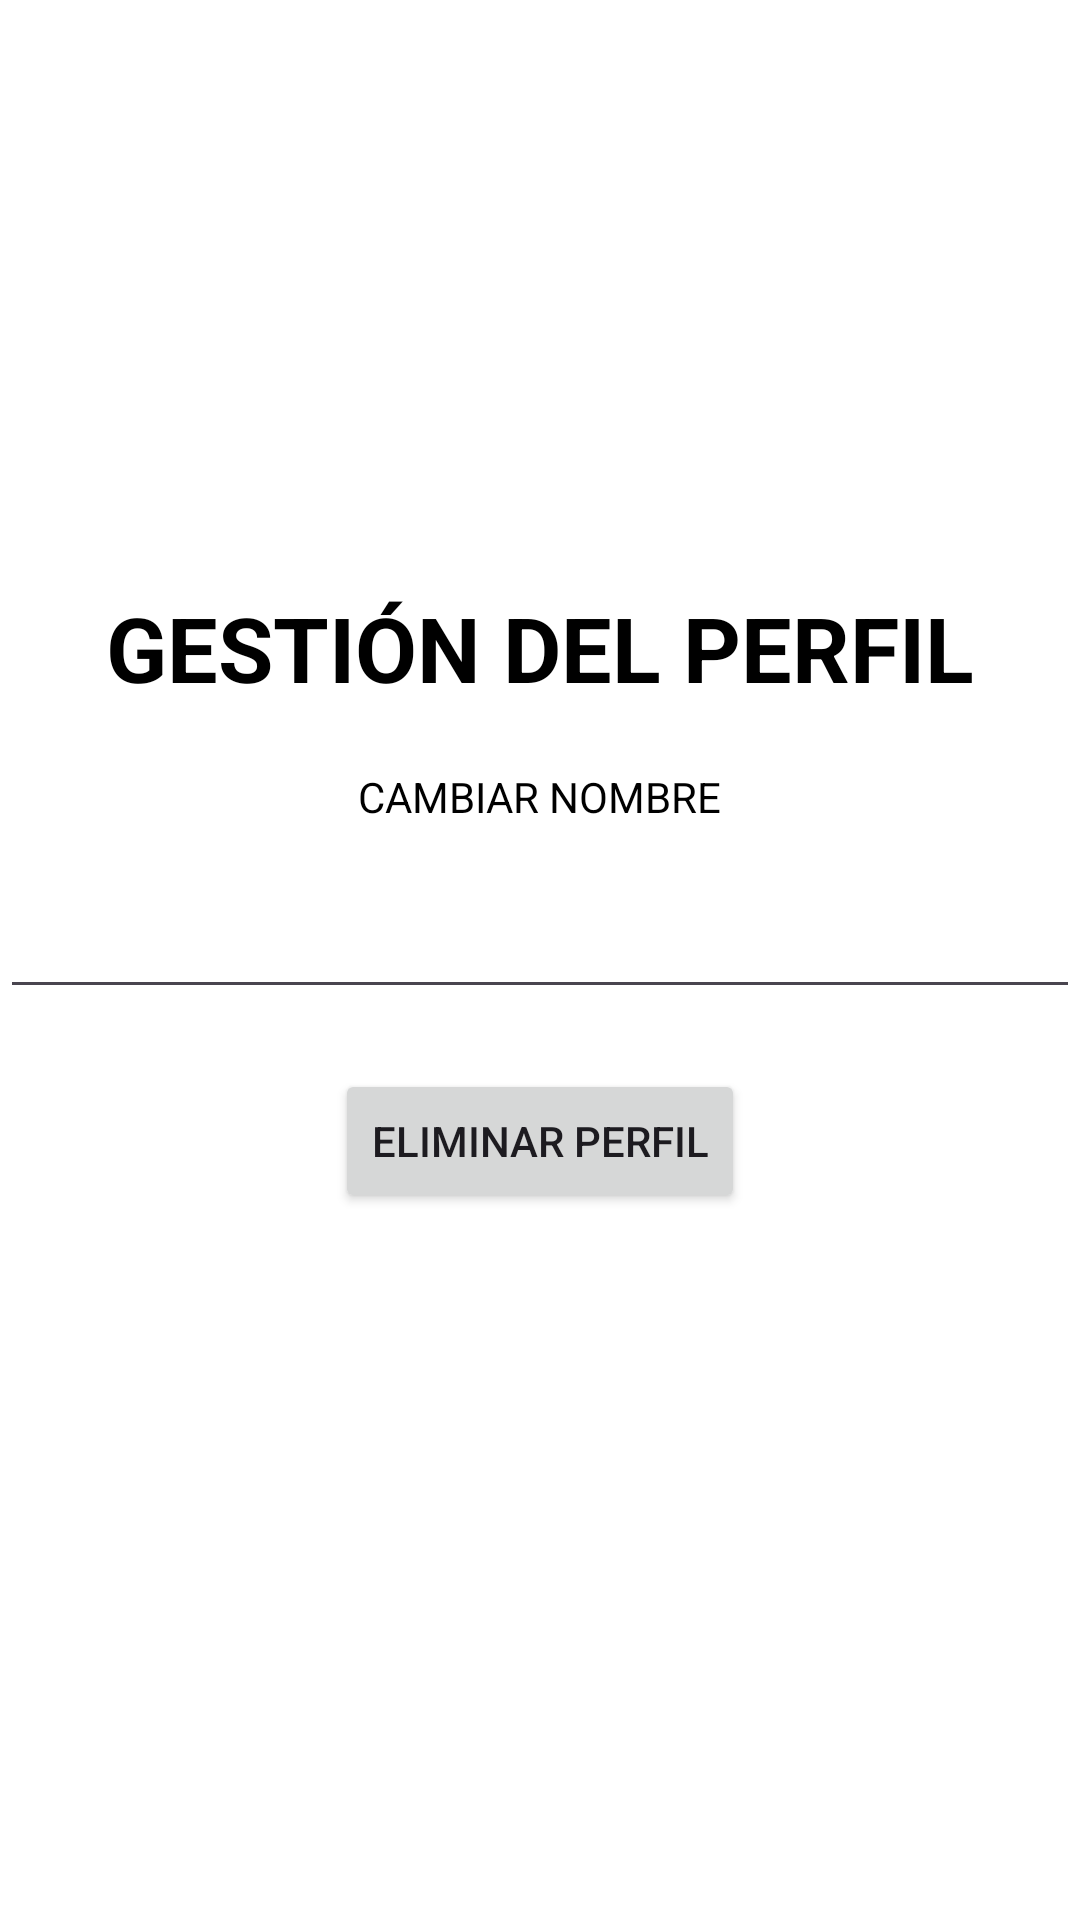

The Android layout XML behind this screen, and the referenced resources:
<!-- AndroidManifest.xml: application theme Theme.OpenQuest -->
<!-- res/layout/activity_administracion_perfil.xml -->
<?xml version="1.0" encoding="utf-8"?>
<androidx.constraintlayout.widget.ConstraintLayout xmlns:android="http://schemas.android.com/apk/res/android"
    xmlns:app="http://schemas.android.com/apk/res-auto"
    xmlns:tools="http://schemas.android.com/tools"
    android:id="@+id/main"
    android:layout_width="match_parent"
    android:layout_height="match_parent"
    tools:context=".ActivityAdministracionPerfil">

    <ScrollView
        android:layout_width="match_parent"
        android:layout_height="match_parent"
        android:background="@color/white"
        >
        <LinearLayout
            android:layout_width="match_parent"
            android:layout_height="wrap_content"
            android:layout_gravity="center"
            android:gravity="center"
            android:orientation="vertical"
            >

            <TextView
                android:layout_width="wrap_content"
                android:layout_height="wrap_content"
                android:text="GESTIÓN DEL PERFIL"
                android:textColor="@color/black"
                android:textStyle="bold"
                android:textSize="30sp"
                >
            </TextView>

            <TextView
                android:layout_width="wrap_content"
                android:layout_height="wrap_content"
                android:layout_marginTop="20dp"
                android:text="CAMBIAR NOMBRE"
                android:textColor="@color/black"
                >
            </TextView>

            <EditText
                android:id="@+id/txtNombreNuevo"
                android:layout_width="match_parent"
                android:layout_height="wrap_content"
                android:layout_marginTop="20dp"
                android:textColor="@color/black"
                >
            </EditText>

            <Button
                android:id="@+id/btn_eliminar_perfil"
                android:layout_width="wrap_content"
                android:layout_height="wrap_content"
                android:layout_marginTop="20dp"
                android:text="ELIMINAR PERFIL"
                >
            </Button>

            <Space
                android:layout_width="wrap_content"
                android:layout_height="40dp">
            </Space>
        </LinearLayout>
    </ScrollView>

</androidx.constraintlayout.widget.ConstraintLayout>
<!-- resources referenced by this layout -->
<resources>
  <style name="Theme.OpenQuest" parent="Base.Theme.OpenQuest" />
  <style name="Base.Theme.OpenQuest" parent="Theme.Material3.DayNight.NoActionBar">
          
          
      </style>
  <!-- not gathered from this repository: default colours our renderer supplied (Android Studio template values) -->
  <color name="black">#FF000000</color>
  <color name="white">#FFFFFFFF</color>
</resources>
